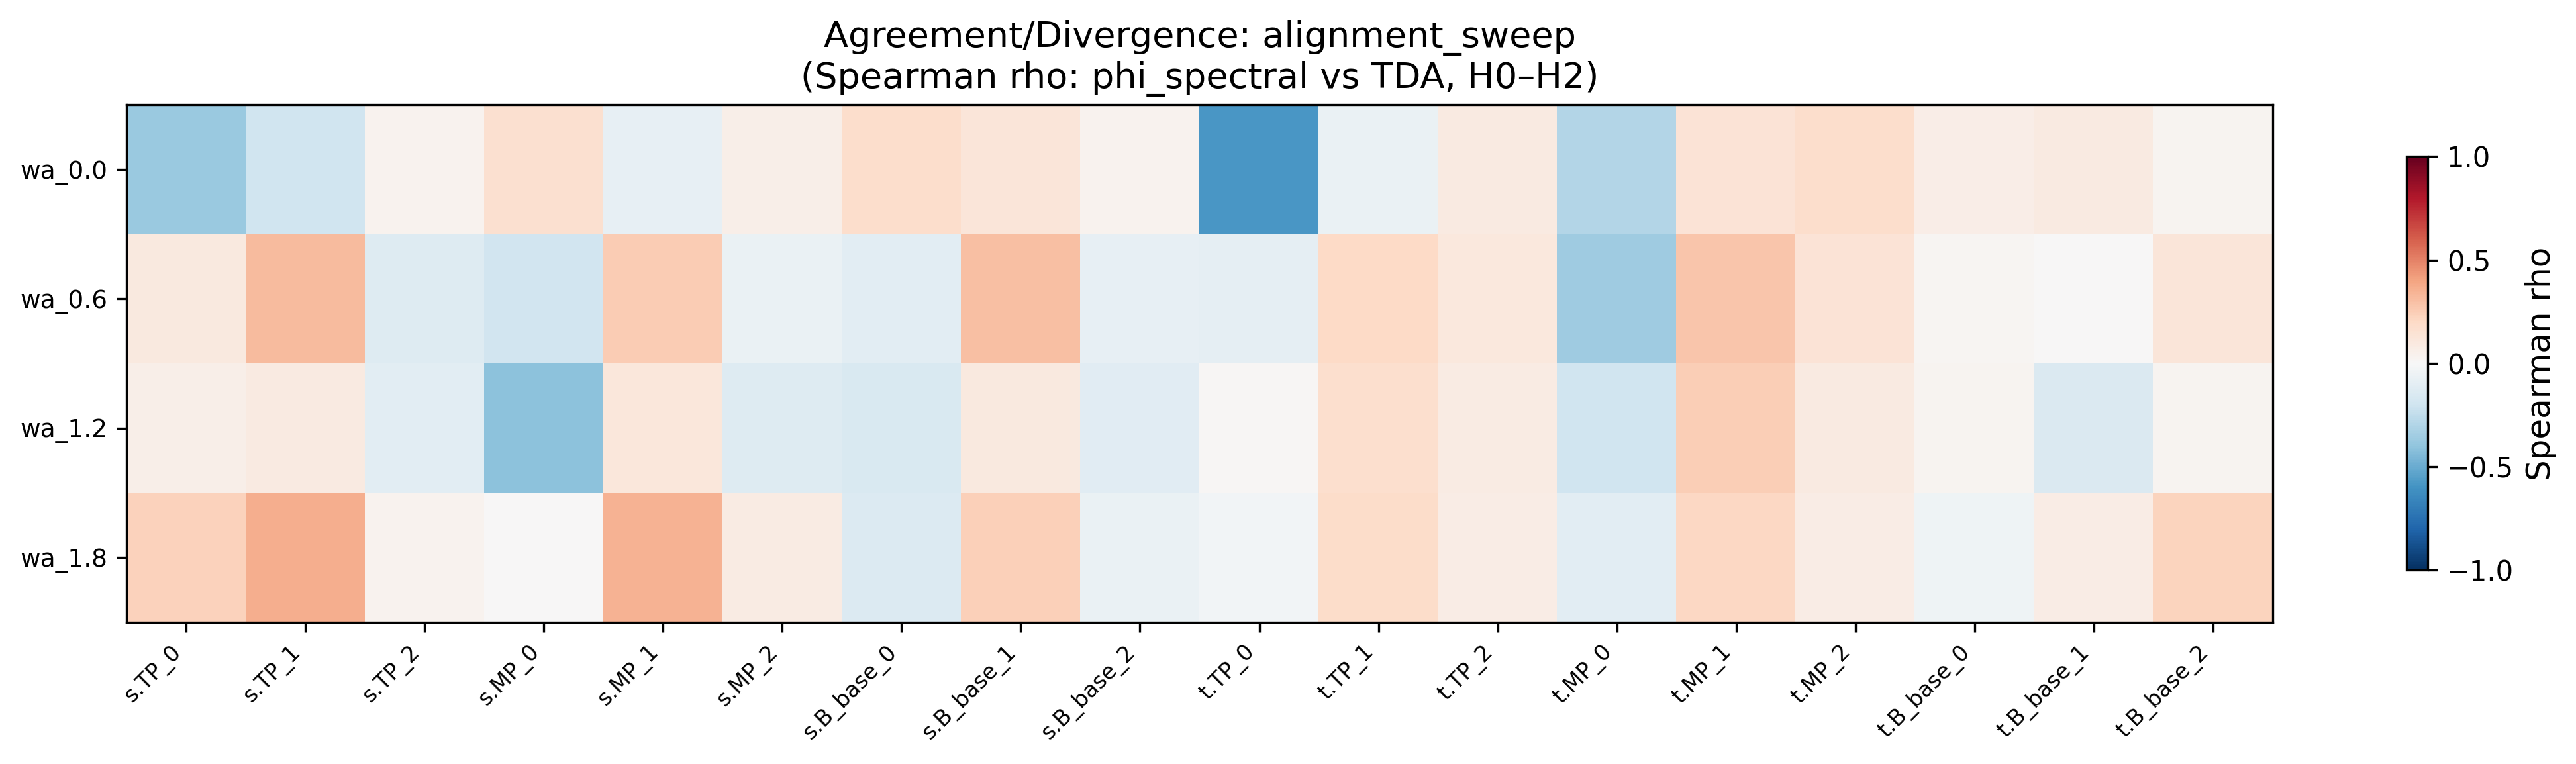

Data behind this chart, as committed beside it:
condition, sweep, snap_TP_0, snap_TP_1, snap_TP_2, snap_MP_0, snap_MP_1, snap_MP_2, snap_B_base_0, snap_B_base_1, snap_B_base_2, traj_TP_0, traj_TP_1, traj_TP_2, traj_MP_0, traj_MP_1, traj_MP_2, traj_B_base_0, traj_B_base_1, traj_B_base_2
wa_0.0, alignment_sweep, -0.369, -0.1958, 0.03332, 0.1586, -0.08176, 0.05556, 0.1794, 0.1175, 0.03134, -0.585, -0.06653, 0.09309, -0.2929, 0.1388, 0.1794, 0.06543, 0.09283, 0.02646
wa_0.6, alignment_sweep, 0.09433, 0.3131, -0.1273, -0.1892, 0.2565, -0.0697, -0.1054, 0.304, -0.08562, -0.08761, 0.2003, 0.1042, -0.3526, 0.2763, 0.1329, 0.01843, 0.002412, 0.1249
wa_1.2, alignment_sweep, 0.05712, 0.08916, -0.1068, -0.4108, 0.1142, -0.13, -0.151, 0.09664, -0.1164, 0.01525, 0.171, 0.07935, -0.2025, 0.2494, 0.09147, 0.02626, -0.1449, 0.02753
wa_1.8, alignment_sweep, 0.2301, 0.3651, 0.03243, 0.00191, 0.3506, 0.08412, -0.1364, 0.2347, -0.06497, -0.03006, 0.1872, 0.07074, -0.1034, 0.2099, 0.07408, -0.0459, 0.07442, 0.2236
